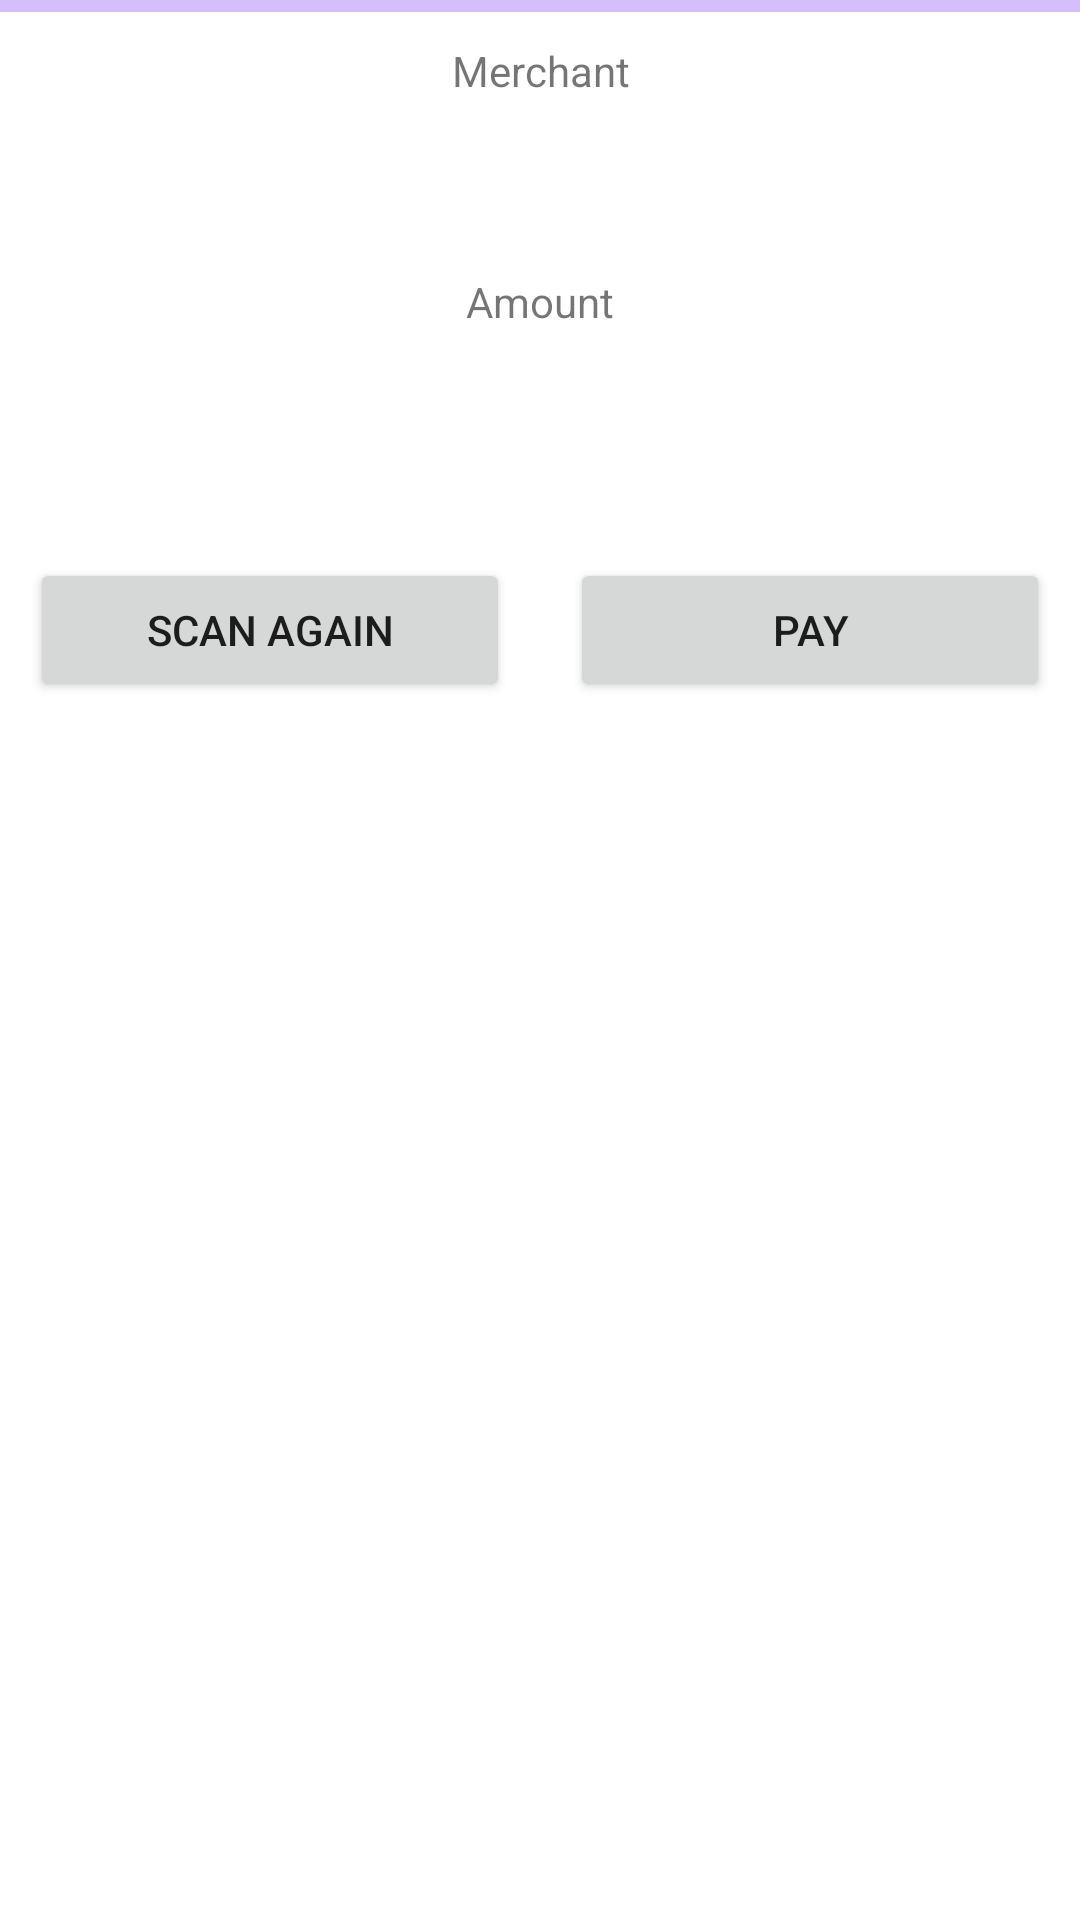

Here is an Android app screen rendered from its layout file. Give the layout XML and the strings, colors and styles it references.
<!-- AndroidManifest.xml: application theme Theme.Wallex -->
<!-- res/layout/fragment_payment.xml -->
<?xml version="1.0" encoding="utf-8"?>
<LinearLayout xmlns:android="http://schemas.android.com/apk/res/android"
    xmlns:tools="http://schemas.android.com/tools"
    android:layout_width="match_parent"
    android:layout_height="match_parent"
    android:orientation="vertical"
    android:weightSum="1"
    tools:context=".ui.payment.PaymentFragment">

    <com.google.android.material.progressindicator.LinearProgressIndicator
        android:id="@+id/progress"
        android:layout_width="match_parent"
        android:layout_height="wrap_content"
        android:layout_gravity="center"
        android:layout_marginBottom="10dp"
        android:indeterminate="true"
        android:progress="70" />

    <TextView
        android:id="@+id/text_merchant_title"
        android:layout_width="match_parent"
        android:layout_height="wrap_content"
        android:text="Merchant"
        android:textAlignment="center" />

    <TextView
        android:id="@+id/text_merchant"
        android:layout_width="match_parent"
        android:layout_height="50dp"
        android:layout_marginStart="8dp"
        android:layout_marginTop="8dp"
        android:layout_marginEnd="8dp"
        android:textAlignment="center"
        android:textSize="20sp"
        tools:textAlignment="center" />

    <TextView
        android:id="@+id/text_title_amount"
        android:layout_width="match_parent"
        android:layout_height="wrap_content"
        android:text="Amount"
        android:textAlignment="center" />

    <TextView
        android:id="@+id/text_amount"
        android:layout_width="match_parent"
        android:layout_height="50dp"
        android:layout_margin="8dp"
        android:textAlignment="center"
        android:textSize="20sp" />

    <LinearLayout
        android:layout_width="match_parent"
        android:layout_height="wrap_content"
        android:orientation="horizontal">

        <Button
            android:id="@+id/btn_scan"
            android:layout_width="0dp"
            android:layout_height="match_parent"
            android:layout_margin="10dp"
            android:layout_weight="0.5"
            android:text="@string/btn_scan"
            tools:layout_weight="0.5" />

        <Button
            android:id="@+id/btn_pay"
            android:layout_width="0dp"
            android:layout_height="match_parent"
            android:layout_margin="10dp"
            android:layout_weight="0.5"
            android:onClick="makePayment"
            android:text="@string/btn_pay" />
    </LinearLayout>

</LinearLayout>
<!-- resources referenced by this layout -->
<resources>
  <string name="btn_pay">Pay</string>
  <string name="btn_scan">Scan Again</string>
  <style name="Theme.Wallex" parent="Theme.MaterialComponents.DayNight.DarkActionBar">
          
          <item name="colorPrimary">@color/purple_500</item>
          <item name="colorPrimaryVariant">@color/purple_700</item>
          <item name="colorOnPrimary">@color/white</item>
          
          <item name="colorSecondary">@color/teal_200</item>
          <item name="colorSecondaryVariant">@color/teal_700</item>
          <item name="colorOnSecondary">@color/black</item>
          
          <item name="android:statusBarColor">?attr/colorPrimaryVariant</item>
          
      </style>
  <color name="white">#FFFFFFFF</color>
  <color name="black">#FF000000</color>
  <!-- not gathered from this repository: default colours our renderer supplied (Android Studio template values) -->
  <color name="purple_500">#FF6200EE</color>
  <color name="purple_700">#FF3700B3</color>
  <color name="teal_200">#FF03DAC5</color>
  <color name="teal_700">#FF018786</color>
</resources>
